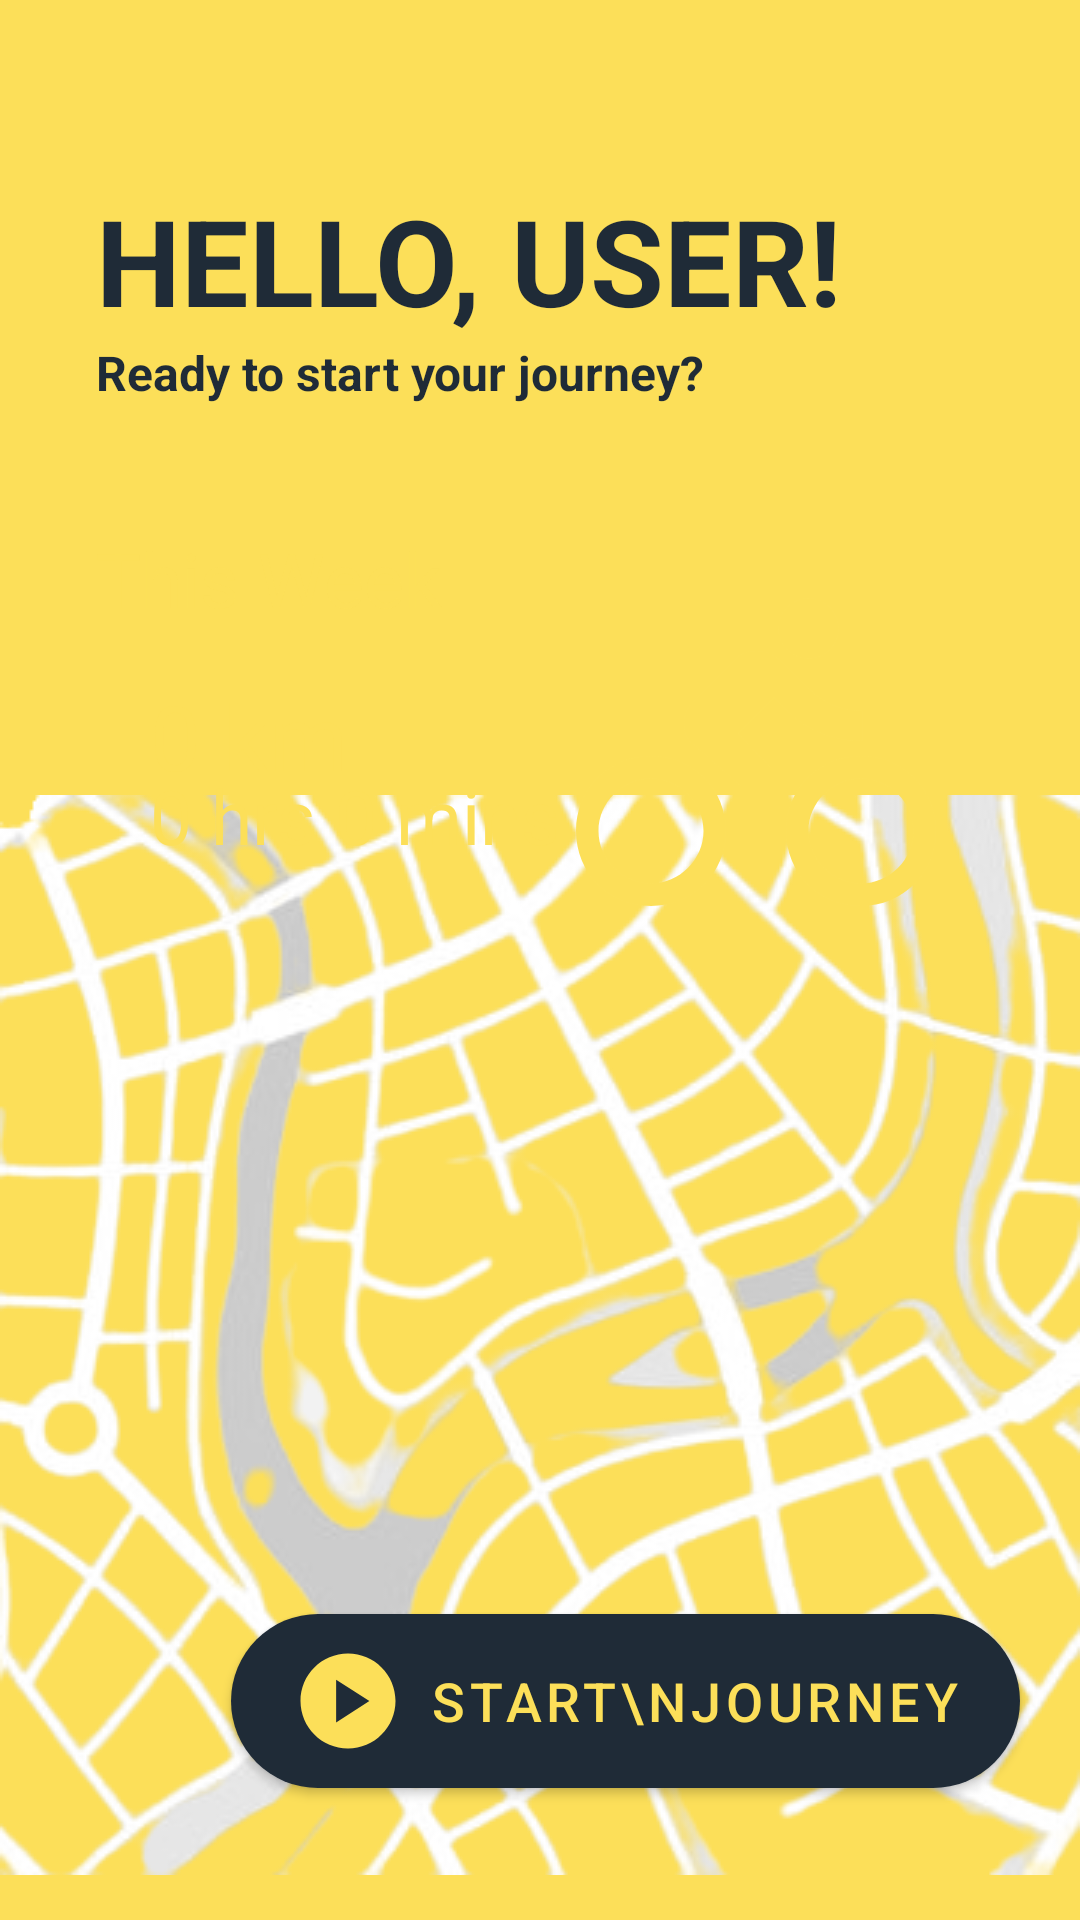

The Android layout XML behind this screen, and the referenced resources:
<!-- AndroidManifest.xml: application theme Theme.G1finalproject -->
<!-- res/layout/fragment_home.xml -->
<?xml version="1.0" encoding="utf-8"?>
<layout xmlns:android="http://schemas.android.com/apk/res/android"
    xmlns:app="http://schemas.android.com/apk/res-auto"
    xmlns:tools="http://schemas.android.com/tools"
    tools:context=".fragment.HomeFragment">

    <androidx.constraintlayout.widget.ConstraintLayout
        android:layout_width="match_parent"
        android:layout_height="match_parent"
        android:background="@color/dandelion">

        <com.google.android.material.button.MaterialButton
            android:id="@+id/btn_startJourney"
            style="@style/Widget.MaterialComponents.Button.Icon"
            android:layout_width="wrap_content"
            android:layout_height="wrap_content"
            android:layout_marginTop="532dp"
            android:layout_marginEnd="20dp"
            android:paddingLeft="20dp"
            android:paddingTop="10dp"
            android:paddingRight="20dp"
            android:paddingBottom="10dp"
            android:text="Start\nJourney"
            android:textAlignment="textEnd"
            android:textColor="@color/dandelion"
            android:textSize="18dp"
            app:cornerRadius="50dp"
            app:icon="@drawable/ic_play_icon"
            app:iconSize="38dp"
            app:iconTint="@color/dandelion"
            app:layout_constraintEnd_toEndOf="parent"
            app:layout_constraintTop_toTopOf="parent" />

        <ImageView
            android:id="@+id/img_map"
            android:layout_width="match_parent"
            android:layout_height="match_parent"
            android:layout_marginTop="250dp"
            android:src="@drawable/mapdesign_removebg_preview"
            app:layout_constraintStart_toStartOf="parent"
            app:layout_constraintTop_toTopOf="parent" />

        <ImageView
            android:id="@+id/img_loc"
            android:layout_width="50dp"
            android:layout_height="50dp"
            android:layout_marginStart="56dp"
            android:layout_marginTop="372dp"
            android:src="@drawable/ic_baseline_location_on_24"
            app:layout_constraintStart_toStartOf="parent"
            app:layout_constraintTop_toTopOf="parent" />

        <TextView
            android:id="@+id/dashboard"
            android:layout_width="match_parent"
            android:layout_height="150dp"
            android:layout_marginStart="25dp"
            android:layout_marginTop="176dp"
            android:layout_marginEnd="25dp"
            android:background="@drawable/shape_box"
            app:layout_constraintStart_toStartOf="parent"
            app:layout_constraintTop_toTopOf="parent" />

        <com.google.android.material.textview.MaterialTextView
            android:id="@+id/dash_thisWeek"
            android:layout_width="wrap_content"
            android:layout_height="wrap_content"
            android:layout_marginStart="32dp"
            android:layout_marginTop="176dp"
            android:alpha="0.7"
            android:text="This Week"
            android:textColor="@color/dandelion"
            android:textSize="25dp"
            app:layout_constraintStart_toStartOf="parent"
            app:layout_constraintTop_toTopOf="parent" />

        <com.google.android.material.textview.MaterialTextView
            android:id="@+id/dash_kilometer"
            android:layout_width="wrap_content"
            android:layout_height="wrap_content"
            android:layout_marginStart="50dp"
            android:layout_marginTop="225dp"
            android:text="0 km"
            android:textColor="@color/dandelion"
            android:textSize="30dp"
            app:layout_constraintStart_toStartOf="parent"
            app:layout_constraintTop_toTopOf="parent" />

        <com.google.android.material.textview.MaterialTextView
            android:id="@+id/dash_duration"
            android:layout_width="wrap_content"
            android:layout_height="wrap_content"
            android:layout_marginStart="50dp"
            android:layout_marginTop="255dp"
            android:text="0 hrs 0 mins"
            android:textColor="@color/dandelion"
            android:textSize="25dp"
            app:layout_constraintStart_toStartOf="parent"
            app:layout_constraintTop_toTopOf="parent" />

        <ImageView
            android:id="@+id/img_bike"
            android:layout_width="120dp"
            android:layout_height="120dp"
            android:layout_marginTop="192dp"
            android:layout_marginEnd="48dp"
            android:src="@drawable/ic_bike"
            app:layout_constraintEnd_toEndOf="parent"
            app:layout_constraintTop_toTopOf="parent" />

        <com.google.android.material.textview.MaterialTextView
            android:id="@+id/txt_welcome"
            android:layout_width="wrap_content"
            android:layout_height="wrap_content"
            android:layout_marginStart="32dp"
            android:layout_marginTop="60dp"
            android:text="HELLO, USER!"
            android:textAllCaps="true"
            android:textColor="@color/black"
            android:textSize="40dp"
            android:textStyle="bold"
            app:layout_constraintStart_toStartOf="parent"
            app:layout_constraintTop_toTopOf="parent" />

        <com.google.android.material.textview.MaterialTextView
            android:id="@+id/txt_sub"
            android:layout_width="wrap_content"
            android:layout_height="wrap_content"
            android:layout_marginStart="32dp"
            android:text="Ready to start your journey?"
            android:textColor="@color/black"
            android:textSize="16dp"
            android:textStyle="bold"
            app:layout_constraintStart_toStartOf="parent"
            app:layout_constraintTop_toBottomOf="@+id/txt_welcome" />

    </androidx.constraintlayout.widget.ConstraintLayout>

</layout>
<!-- resources referenced by this layout -->
<resources>
  <color name="black">#1F2B37</color>
  <color name="dandelion">#FCDF59</color>
  <!-- drawable ic_bike (drawable) -->
  <vector android:autoMirrored="true" android:height="24dp"
      android:tint="#FCDF59" android:viewportHeight="24"
      android:viewportWidth="24" android:width="24dp" xmlns:android="http://schemas.android.com/apk/res/android">
      <path android:fillColor="@android:color/white" android:pathData="M15.5,5.5c1.1,0 2,-0.9 2,-2s-0.9,-2 -2,-2 -2,0.9 -2,2 0.9,2 2,2zM5,12c-2.8,0 -5,2.2 -5,5s2.2,5 5,5 5,-2.2 5,-5 -2.2,-5 -5,-5zM5,20.5c-1.9,0 -3.5,-1.6 -3.5,-3.5s1.6,-3.5 3.5,-3.5 3.5,1.6 3.5,3.5 -1.6,3.5 -3.5,3.5zM10.8,10.5l2.4,-2.4 0.8,0.8c1.3,1.3 3,2.1 5.1,2.1L19.1,9c-1.5,0 -2.7,-0.6 -3.6,-1.5l-1.9,-1.9c-0.5,-0.4 -1,-0.6 -1.6,-0.6s-1.1,0.2 -1.4,0.6L7.8,8.4c-0.4,0.4 -0.6,0.9 -0.6,1.4 0,0.6 0.2,1.1 0.6,1.4L11,14v5h2v-6.2l-2.2,-2.3zM19,12c-2.8,0 -5,2.2 -5,5s2.2,5 5,5 5,-2.2 5,-5 -2.2,-5 -5,-5zM19,20.5c-1.9,0 -3.5,-1.6 -3.5,-3.5s1.6,-3.5 3.5,-3.5 3.5,1.6 3.5,3.5 -1.6,3.5 -3.5,3.5z"/>
  </vector>
  <!-- drawable ic_play_icon (drawable) -->
  <vector android:height="24dp" android:tint="#FCDF59"
      android:viewportHeight="24" android:viewportWidth="24"
      android:width="24dp" xmlns:android="http://schemas.android.com/apk/res/android">
      <path android:fillColor="@android:color/white" android:pathData="M12,2C6.48,2 2,6.48 2,12s4.48,10 10,10s10,-4.48 10,-10S17.52,2 12,2zM9.5,16.5v-9l7,4.5L9.5,16.5z"/>
  </vector>
  <!-- drawable mapdesign_removebg_preview: png bitmap (drawable, 129566 bytes) -->
  <style name="Theme.G1finalproject" parent="Theme.MaterialComponents.DayNight.DarkActionBar">
          
          <item name="colorPrimary">@color/black</item>
          <item name="colorPrimaryVariant">@color/black</item>
          <item name="colorOnPrimary">@color/white</item>
          
  
  
  
          
          <item name="android:statusBarColor" tools:targetApi="l">?attr/colorPrimaryVariant</item>
          
      </style>
  <color name="white">#C4C7C5</color>
</resources>
